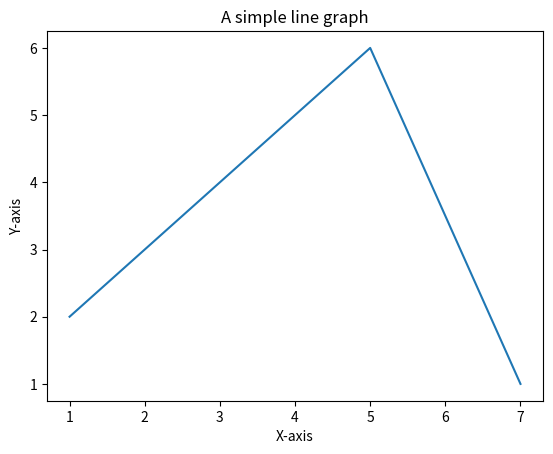

The matplotlib source for this figure:
import matplotlib.pyplot as plt
x=[1,3,5,7]
y=[2,4,6,1]
plt.plot(x,y)
plt.xlabel('X-axis')
plt.ylabel('Y-axis')
plt.title("A simple line graph")
plt.show()

